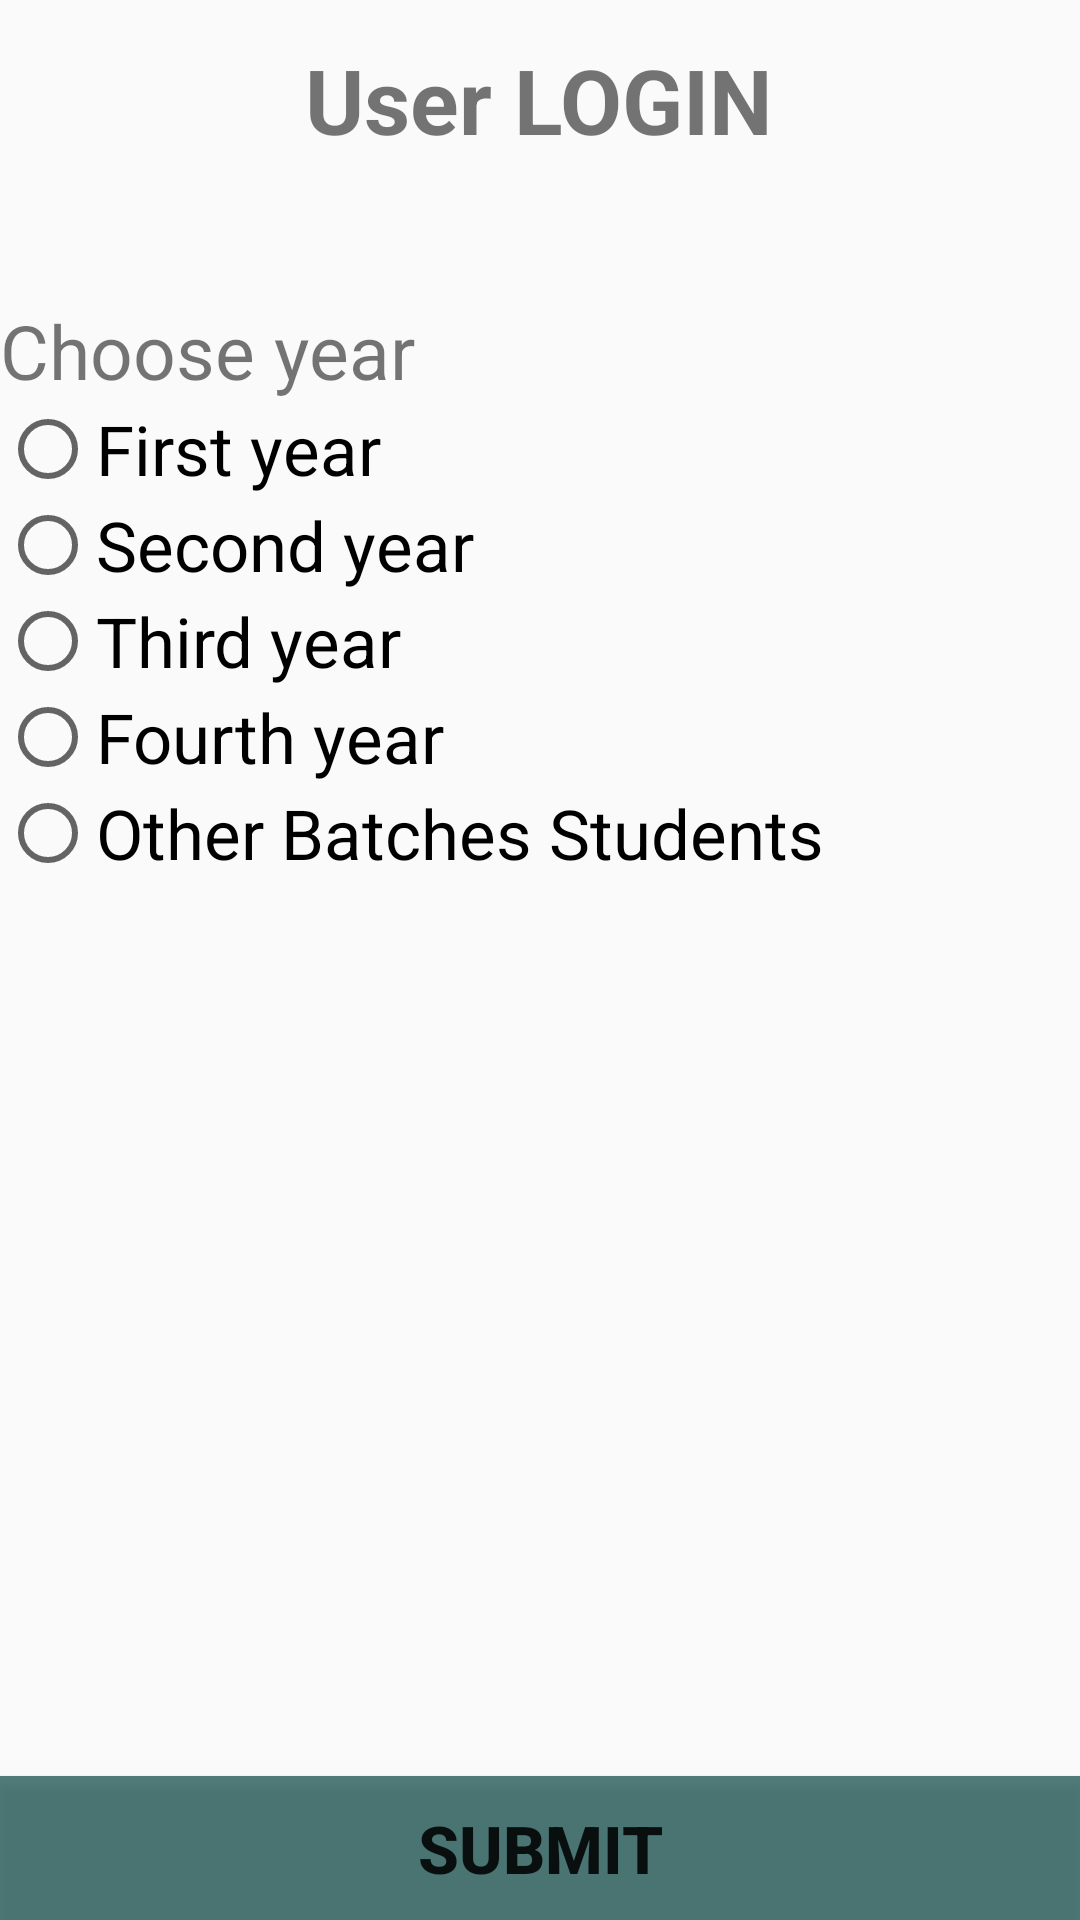

Write the Android layout XML for this screen, with the resource values it uses.
<!-- AndroidManifest.xml: application theme AppTheme -->
<!-- res/layout/homepageui.xml -->
<?xml version="1.0" encoding="utf-8"?>
<RelativeLayout
xmlns:android="http://schemas.android.com/apk/res/android"
xmlns:app="http://schemas.android.com/apk/res-auto"
xmlns:tools="http://schemas.android.com/tools"
android:layout_width="wrap_content"
android:layout_height="wrap_content"
android:background="@drawable/bg"
>

<TextView
    android:id="@+id/admintxt"
    android:layout_width="wrap_content"
    android:layout_height="wrap_content"
    android:layout_alignParentTop="true"
    android:layout_centerHorizontal="true"
    android:layout_marginTop="13dp"
    android:text="User LOGIN"
    android:textSize="30dp"
    android:textStyle="bold" />

<TextView
    android:id="@+id/textView"
    android:layout_width="wrap_content"
    android:layout_height="wrap_content"
    android:layout_alignParentStart="true"
    android:layout_alignParentTop="true"
    android:layout_marginTop="100dp"
    android:text="Choose year"
    android:textSize="25dp" />


<Button
    android:id="@+id/user123btn"
    android:layout_width="match_parent"
    android:layout_height="wrap_content"
    android:layout_alignParentBottom="true"
    android:layout_alignParentStart="true"
    android:background="@color/btncolor"
    android:text="Submit"
    android:textSize="22dp"
    android:textStyle="bold" />


<RadioGroup
    android:id="@+id/radiogrp"
    android:layout_width="match_parent"
    android:layout_height="wrap_content"
    android:layout_alignParentStart="true"
    android:layout_below="@+id/textView">


    <RadioButton
        android:id="@+id/rbbtn1"
        android:layout_width="match_parent"
        android:layout_height="wrap_content"
        android:layout_centerInParent="true"
        android:text="First year"
        android:textSize="23dp" />

    <RadioButton
        android:id="@+id/rbbtn2"
        android:layout_width="match_parent"
        android:layout_height="wrap_content"
        android:layout_below="@+id/rbbtn1"
        android:layout_toEndOf="@+id/rbbtn3"
        android:text="Second year"
        android:textSize="23dp" />

    <RadioButton
        android:id="@+id/rbbtn3"
        android:layout_width="match_parent"
        android:layout_height="wrap_content"
        android:text="Third year"
        android:textSize="23dp" />

    <RadioButton
        android:id="@+id/rbbtn4"
        android:layout_width="match_parent"
        android:layout_height="wrap_content"
        android:layout_alignStart="@+id/rbbtn1"
        android:text="Fourth year"
        android:textSize="23dp" />

    <RadioButton
        android:id="@+id/rbbtn5"
        android:layout_width="match_parent"
        android:layout_height="wrap_content"
        android:layout_centerInParent="true"
        android:text="Other Batches Students"
        android:textSize="23dp" />
</RadioGroup>

</RelativeLayout>
<!-- resources referenced by this layout -->
<resources>
  <color name="btncolor">#c9265c59</color>
  <style name="AppTheme" parent="Theme.AppCompat.Light.DarkActionBar">
          
          <item name="colorPrimary">@color/colorPrimary</item>
          <item name="colorPrimaryDark">@color/colorPrimaryDark</item>
          <item name="colorAccent">@color/colorAccent</item>
      </style>
  <color name="colorPrimary">#353333</color>
  <color name="colorPrimaryDark">#51504d</color>
  <color name="colorAccent">#81030c</color>
</resources>
